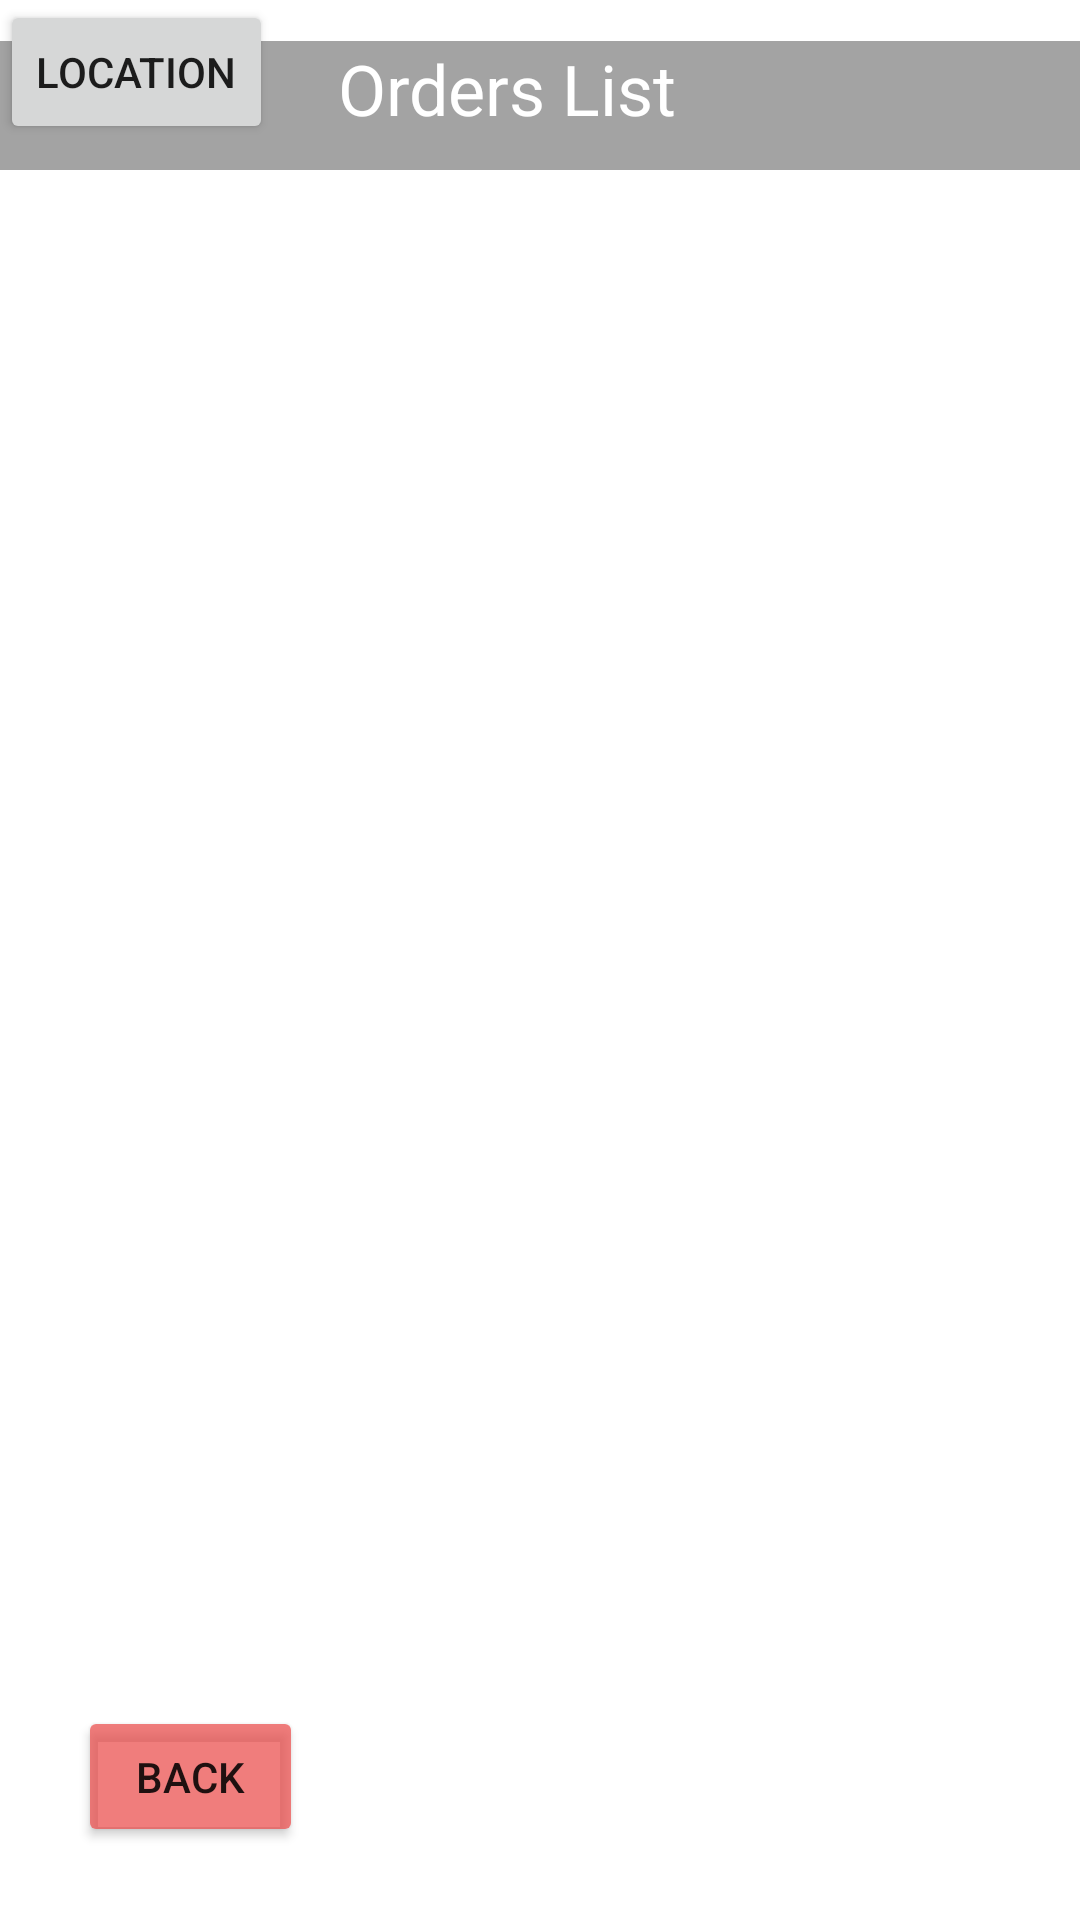

Android layout source for this screen:
<!-- AndroidManifest.xml: application theme Theme.Cupcake -->
<!-- res/layout/activity_admin_order.xml -->
<?xml version="1.0" encoding="utf-8"?>
<androidx.constraintlayout.widget.ConstraintLayout xmlns:android="http://schemas.android.com/apk/res/android"
    xmlns:app="http://schemas.android.com/apk/res-auto"
    xmlns:tools="http://schemas.android.com/tools"
    android:layout_width="match_parent"
    android:layout_height="match_parent"
    tools:context=".Admin_Order">

    <TextView
        android:id="@+id/textView24"
        android:layout_width="416dp"
        android:layout_height="43dp"
        android:background="#A3A3A3"
        android:textSize="80px"
        app:layout_constraintBottom_toBottomOf="parent"
        app:layout_constraintEnd_toEndOf="parent"
        app:layout_constraintHorizontal_bias="0.6"
        app:layout_constraintStart_toStartOf="parent"
        app:layout_constraintTop_toTopOf="parent"
        app:layout_constraintVertical_bias="0.023" />

    <ListView
        android:id="@+id/OrderListC"
        android:layout_width="352dp"
        android:layout_height="543dp"
        app:layout_constraintBottom_toBottomOf="parent"
        app:layout_constraintEnd_toEndOf="parent"
        app:layout_constraintHorizontal_bias="0.491"
        app:layout_constraintStart_toStartOf="parent"
        app:layout_constraintTop_toTopOf="parent"
        app:layout_constraintVertical_bias="0.452" />

    <TextView
        android:id="@+id/textView25"
        android:layout_width="133dp"
        android:layout_height="38dp"
        android:text="Orders List"
        android:textColor="@color/white"
        android:textSize="70px"
        app:layout_constraintBottom_toBottomOf="parent"
        app:layout_constraintEnd_toEndOf="parent"
        app:layout_constraintHorizontal_bias="0.497"
        app:layout_constraintStart_toStartOf="parent"
        app:layout_constraintTop_toTopOf="parent"
        app:layout_constraintVertical_bias="0.023" />

    <Button
        android:id="@+id/btnOback"
        android:layout_width="75dp"
        android:layout_height="47dp"
        android:backgroundTint="#B9EB4D4B"
        android:text="Back"
        app:layout_constraintBottom_toBottomOf="parent"
        app:layout_constraintEnd_toEndOf="parent"
        app:layout_constraintHorizontal_bias="0.091"
        app:layout_constraintStart_toStartOf="parent"
        app:layout_constraintTop_toTopOf="parent"
        app:layout_constraintVertical_bias="0.959" />

    <Button
        android:id="@+id/location"
        android:layout_width="wrap_content"
        android:layout_height="wrap_content"
        android:text="Location"
        tools:layout_editor_absoluteX="249dp"
        tools:layout_editor_absoluteY="661dp" />

</androidx.constraintlayout.widget.ConstraintLayout>
<!-- resources referenced by this layout -->
<resources>
  <style name="Theme.Cupcake" parent="Theme.MaterialComponents.DayNight.DarkActionBar">
          
          <item name="colorPrimary">@color/purple_500</item>
          <item name="colorPrimaryVariant">@color/purple_700</item>
          <item name="colorOnPrimary">@color/white</item>
          
          <item name="colorSecondary">@color/teal_200</item>
          <item name="colorSecondaryVariant">@color/teal_700</item>
          <item name="colorOnSecondary">@color/black</item>
          
          <item name="android:statusBarColor" tools:targetApi="l">?attr/colorPrimaryVariant</item>
          
      </style>
  <!-- not gathered from this repository: default colours our renderer supplied (Android Studio template values) -->
  <color name="purple_500">#FF6200EE</color>
  <color name="purple_700">#FF3700B3</color>
  <color name="teal_200">#FF03DAC5</color>
  <color name="teal_700">#FF018786</color>
  <color name="black">#FF000000</color>
  <color name="white">#FFFFFFFF</color>
</resources>
